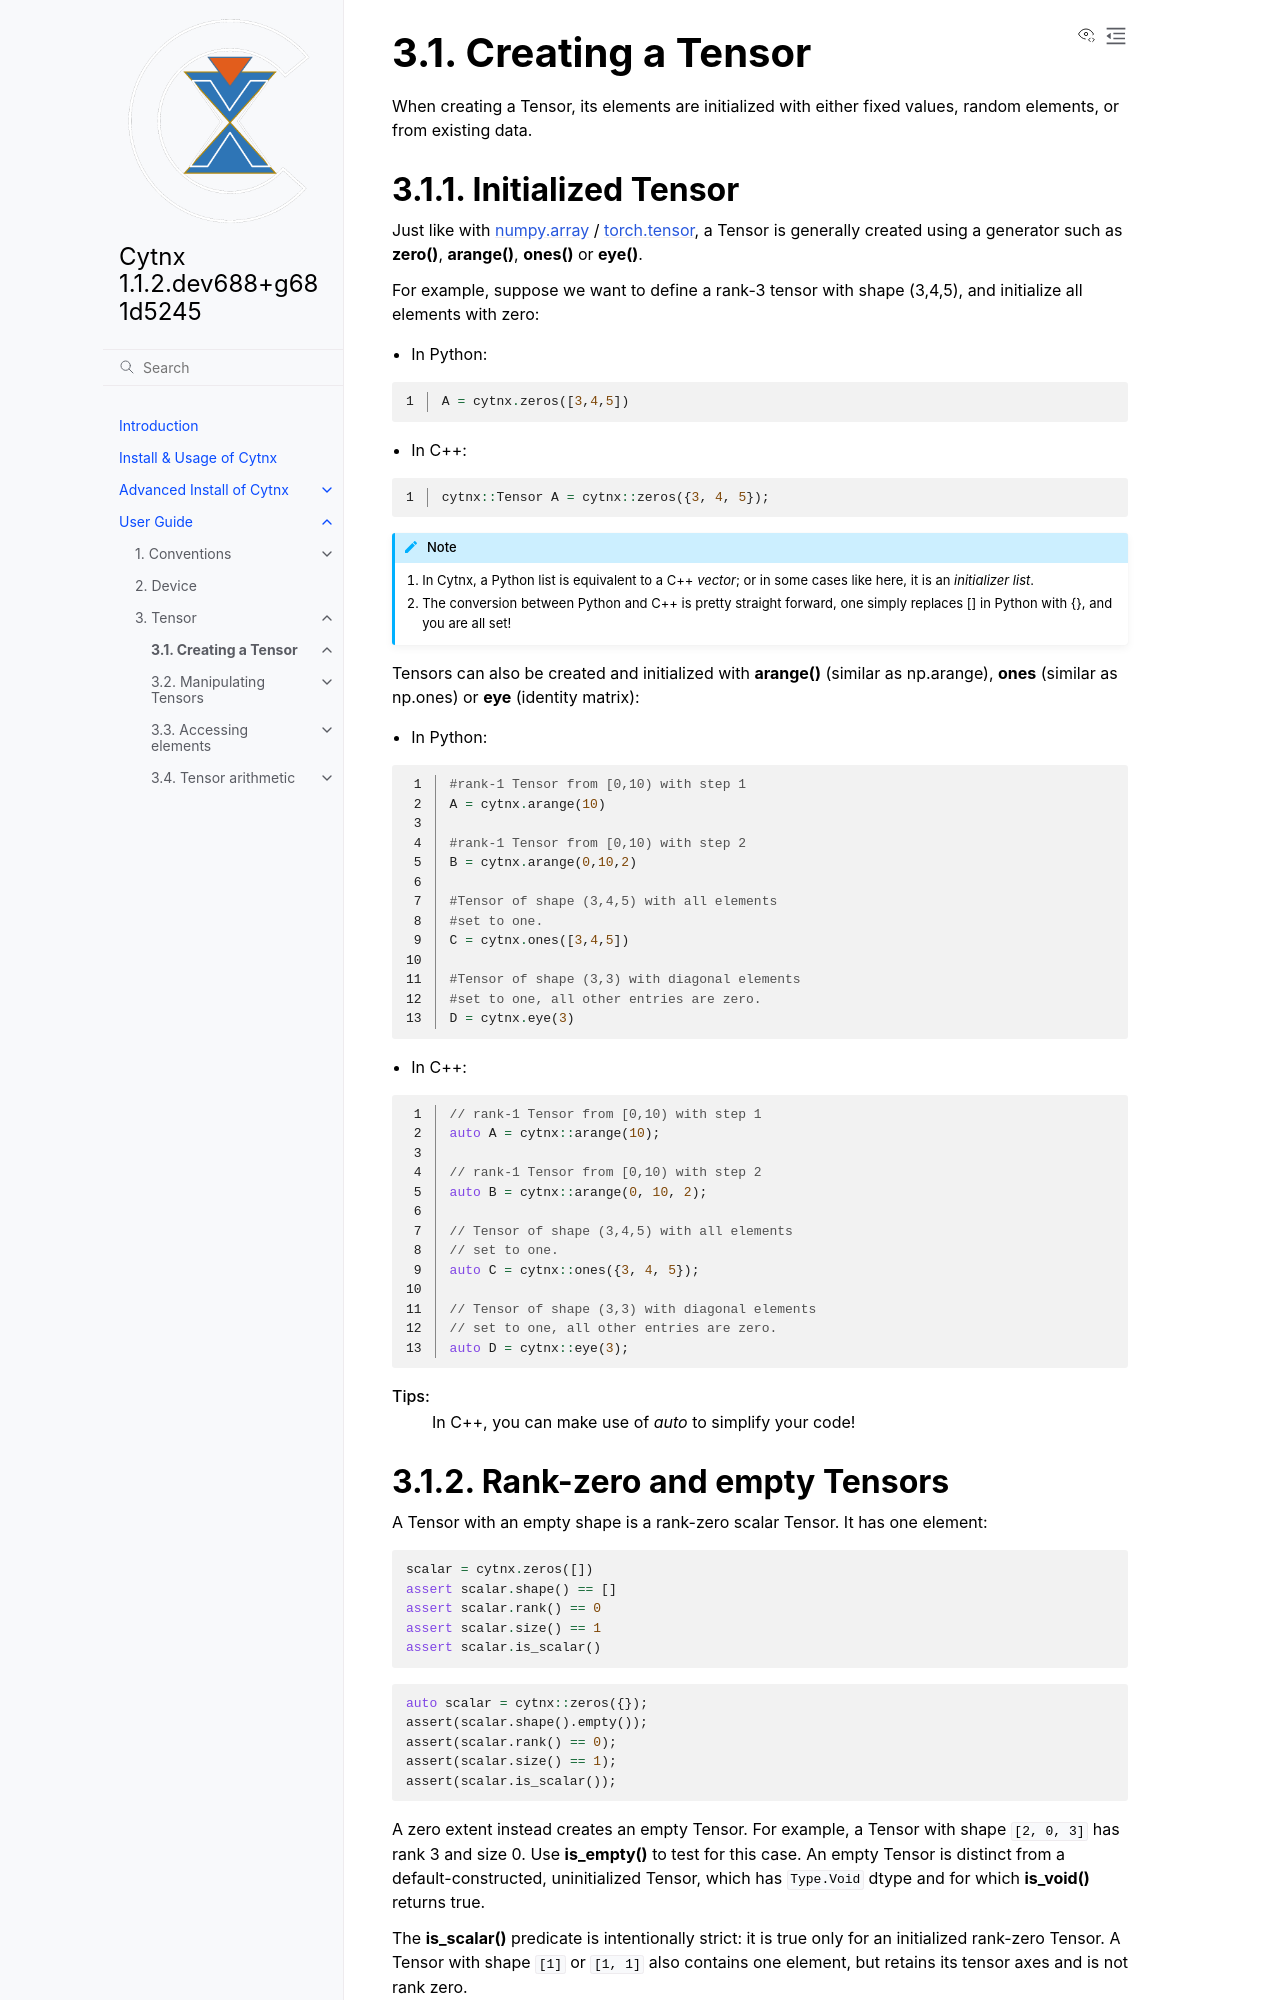

repository: Cytnx-dev/Cytnx · page: dev/guide/basic_obj/Tensor_1_create.html · generator: sphinx

Creating a Tensor
-------------------
When creating a Tensor, its elements are initialized with either fixed values, random elements, or from existing data.

Initialized Tensor
************************
Just like with :numpy-arr:`numpy.array <>` / :torch-tn:`torch.tensor <>`, a Tensor is generally created using a generator such as **zero()**, **arange()**, **ones()** or **eye()**.

For example, suppose we want to define a rank-3 tensor with shape (3,4,5), and initialize all elements with zero:

* In Python:

.. literalinclude:: ../../../code/python/doc_codes/guide_basic_obj_Tensor_1_create_zeros.py
    :language: python
    :linenos:

* In C++:

.. literalinclude:: ../../../code/cplusplus/doc_codes/guide_basic_obj_Tensor_1_create_zeros.cpp
    :language: c++
    :linenos:

.. Note::

    1. In Cytnx, a Python list is equivalent to a C++ *vector*; or in some cases like here, it is an *initializer list*.

    2. The conversion between Python and C++ is pretty straight forward, one simply replaces [] in Python with {}, and you are all set!


Tensors can also be created and initialized with **arange()** (similar as np.arange), **ones** (similar as np.ones) or **eye** (identity matrix):

* In Python:

.. literalinclude:: ../../../code/python/doc_codes/guide_basic_obj_Tensor_1_create_diff_ways.py
    :language: python
    :linenos:

* In C++:

.. literalinclude:: ../../../code/cplusplus/doc_codes/guide_basic_obj_Tensor_1_create_diff_ways.cpp
    :language: c++
    :linenos:

:Tips: In C++, you can make use of *auto* to simplify your code!

Rank-zero and empty Tensors
****************************
A Tensor with an empty shape is a rank-zero scalar Tensor. It has one element:

.. code-block:: python

    scalar = cytnx.zeros([])
    assert scalar.shape() == []
    assert scalar.rank() == 0
    assert scalar.size() == 1
    assert scalar.is_scalar()

.. code-block:: c++

    auto scalar = cytnx::zeros({});
    assert(scalar.shape().empty());
    assert(scalar.rank() == 0);
    assert(scalar.size() == 1);
    assert(scalar.is_scalar());

A zero extent instead creates an empty Tensor. For example, a Tensor with shape
``[2, 0, 3]`` has rank 3 and size 0. Use **is_empty()** to test for this case.
An empty Tensor is distinct from a default-constructed, uninitialized Tensor,
which has ``Type.Void`` dtype and for which **is_void()** returns true.

The **is_scalar()** predicate is intentionally strict: it is true only for an
initialized rank-zero Tensor. A Tensor with shape ``[1]`` or ``[1, 1]`` also
contains one element, but retains its tensor axes and is not rank zero.
